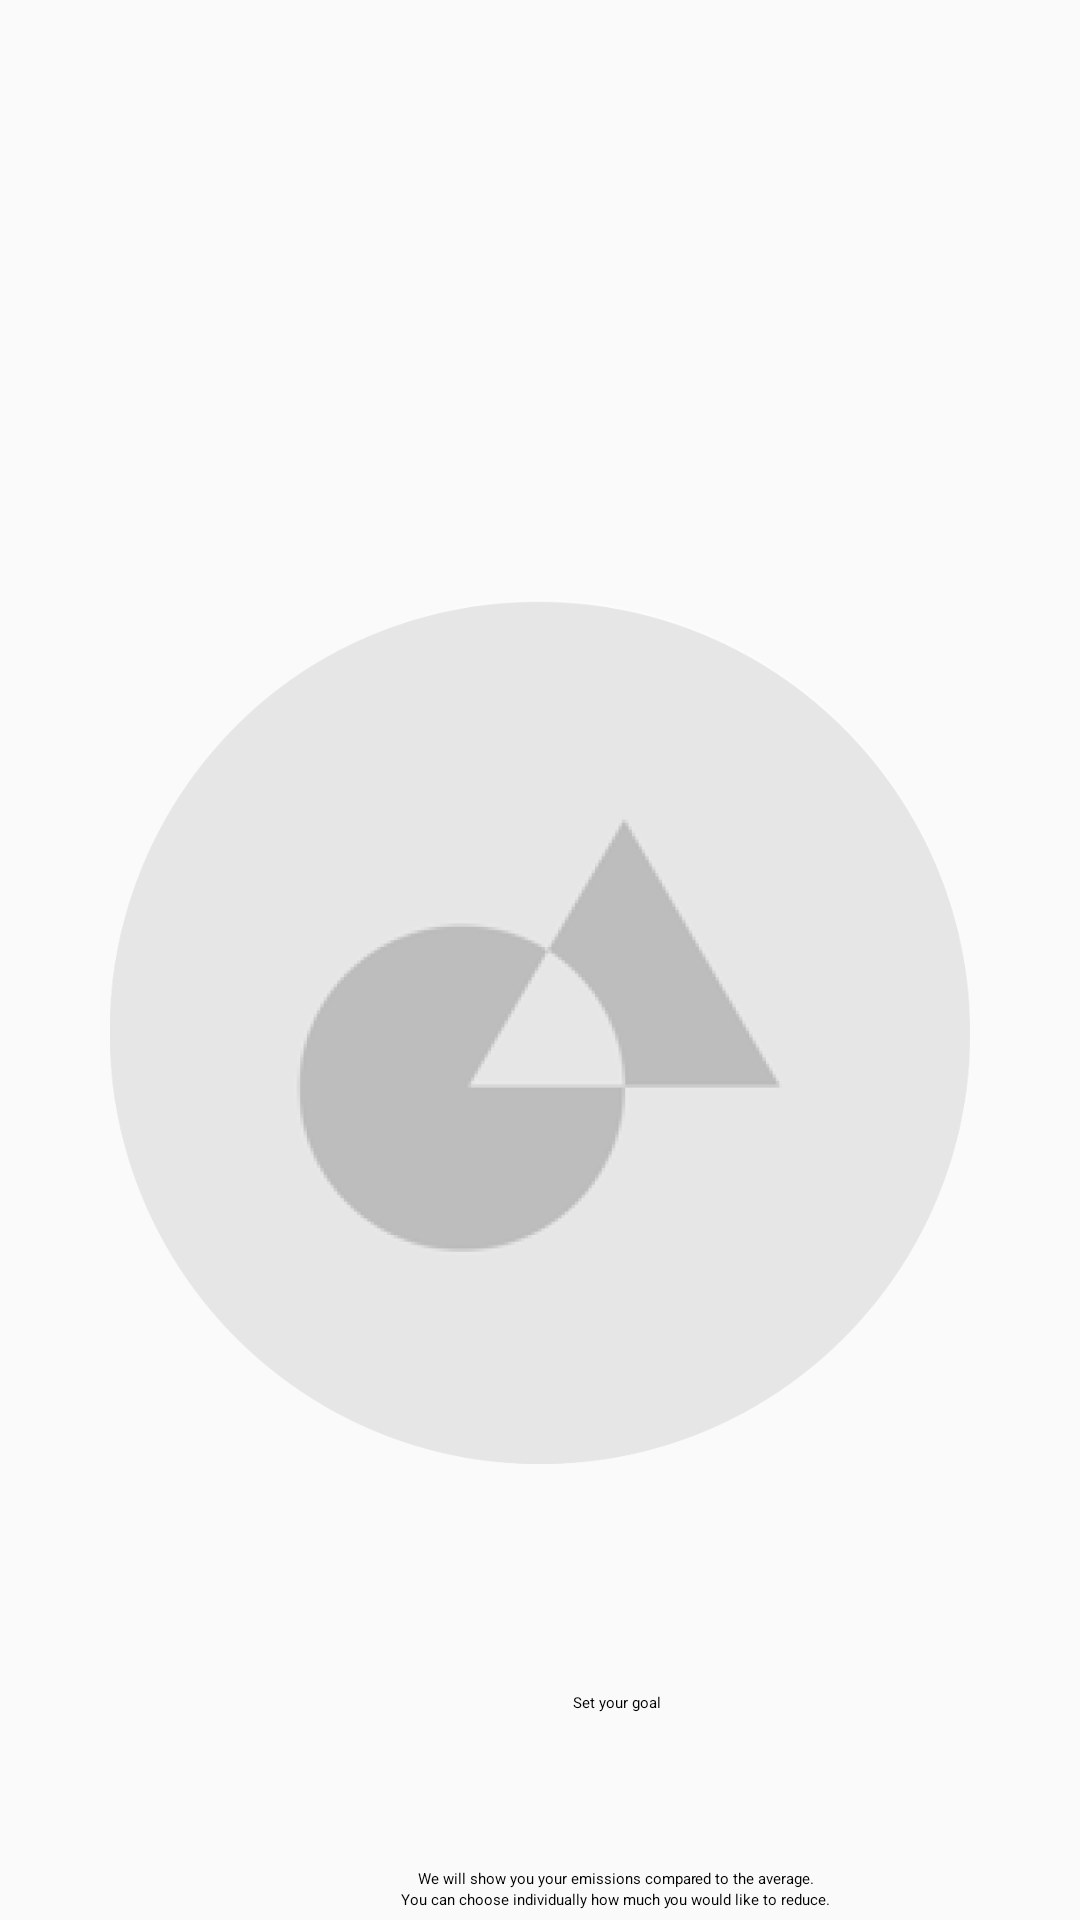

This screen was rendered from an Android layout file. Write that file and the resources it references.
<!-- AndroidManifest.xml: application theme AppTheme -->
<!-- res/layout/fragment_sample3.xml -->
<?xml version="1.0" encoding="utf-8"?>
<androidx.constraintlayout.widget.ConstraintLayout
    xmlns:android="http://schemas.android.com/apk/res/android"
    xmlns:tools="http://schemas.android.com/tools"
    android:layout_width="match_parent"
    android:layout_height="match_parent"
    tools:context=".Sample3Fragment">

    
    <LinearLayout
        android:layout_width="match_parent"
        android:layout_height="match_parent"
        android:orientation="vertical">

        <ImageView
            android:id="@+id/appmain_icon"
            android:src="@drawable/appmain_icon"
            android:layout_width="288dp"
            android:layout_height="288dp"
            android:layout_alignParentLeft="true"
            android:layout_alignParentTop="true"
            android:layout_marginTop="200dp"
            android:layout_gravity="center_horizontal"
            android:contentDescription="@string/img_description" />
    </LinearLayout>

    
    <LinearLayout
        android:layout_width="match_parent"
        android:layout_height="match_parent"
        android:orientation="vertical">

        <TextView
            android:id="@+id/set_your_go"
            android:layout_width="251dp"
            android:layout_height="wrap_content"
            android:layout_alignParentLeft="true"
            android:layout_alignParentTop="true"
            android:layout_marginLeft="80dp"
            android:layout_marginTop="564dp"
            android:gravity="center_horizontal|top"
            android:lineSpacingExtra="0sp"
            android:text="@string/set_your_go"
            android:textAppearance="@style/set_your_go" />
    </LinearLayout>


    
    <LinearLayout
        android:layout_width="match_parent"
        android:layout_height="match_parent"
        android:orientation="vertical">

        <TextView
            android:id="@+id/we_will_sho"
            android:layout_width="252dp"
            android:layout_height="wrap_content"
            android:layout_alignParentLeft="true"
            android:layout_alignParentTop="true"
            android:layout_marginLeft="79dp"
            android:layout_marginTop="623dp"
            android:gravity="center_horizontal|top"
            android:lineSpacingExtra="1sp"
            android:text="@string/we_will_sho"
            android:textAppearance="@style/we_will_sho"
            android:translationY="-0.47sp" />
    </LinearLayout>





</androidx.constraintlayout.widget.ConstraintLayout>
<!-- resources referenced by this layout -->
<resources>
  <!-- drawable appmain_icon: png bitmap (drawable, 62777 bytes) -->
  <string name="img_description">mainicon</string>
  <string name="set_your_go">Set your goal</string>
  <string name="we_will_sho">We will show you your emissions compared to the average.\nYou can choose individually how much you would like to reduce.</string>
  <style name="AppTheme" parent="Theme.AppCompat.Light.DarkActionBar">
          
          <item name="colorPrimary">@color/colorPrimary</item>
          <item name="colorPrimaryDark">@color/colorPrimaryDark</item>
          <item name="colorAccent">@color/colorAccent</item>
      </style>
  <!-- not gathered from this repository: default colours our renderer supplied (Android Studio template values) -->
  <color name="colorPrimary">#FF6200EE</color>
  <color name="colorPrimaryDark">#FF3700B3</color>
  <color name="colorAccent">#FF03DAC5</color>
</resources>
